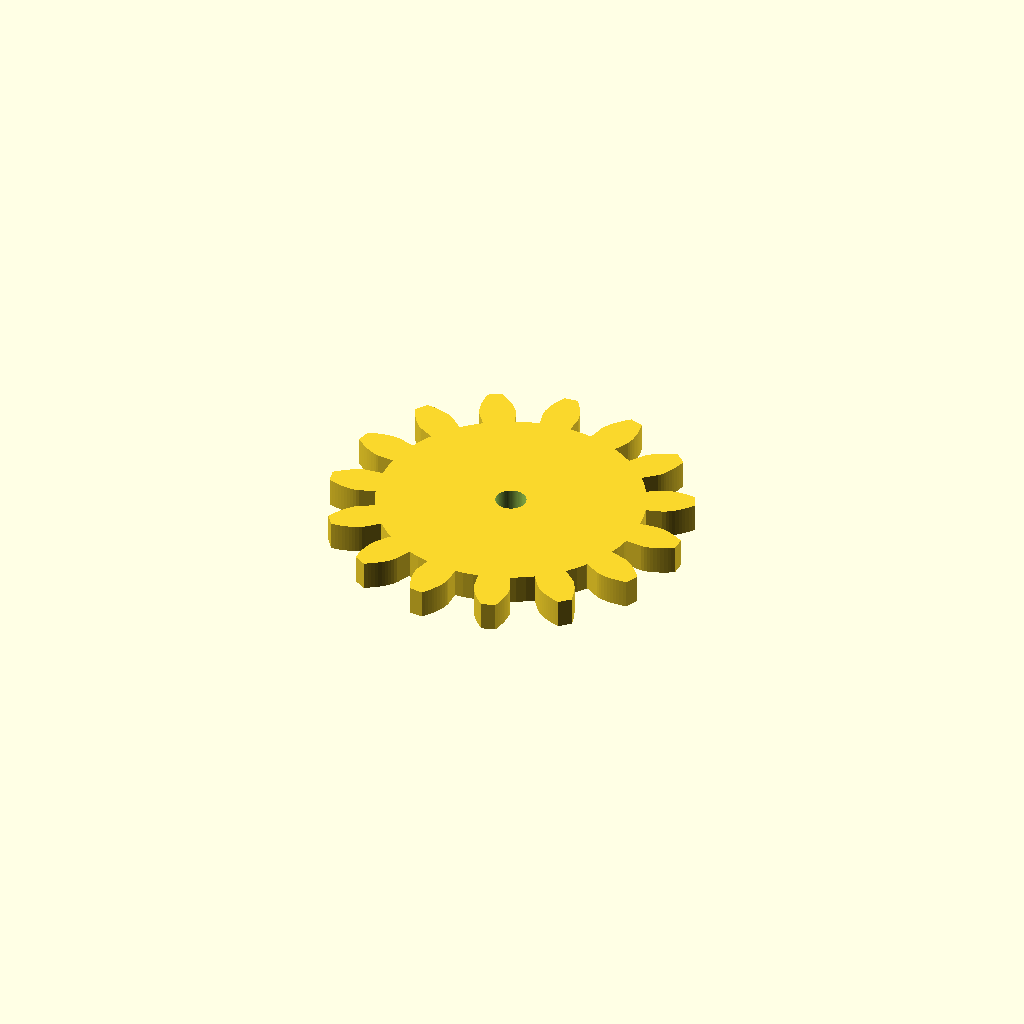
Cell 1 — every parameter at its default value.
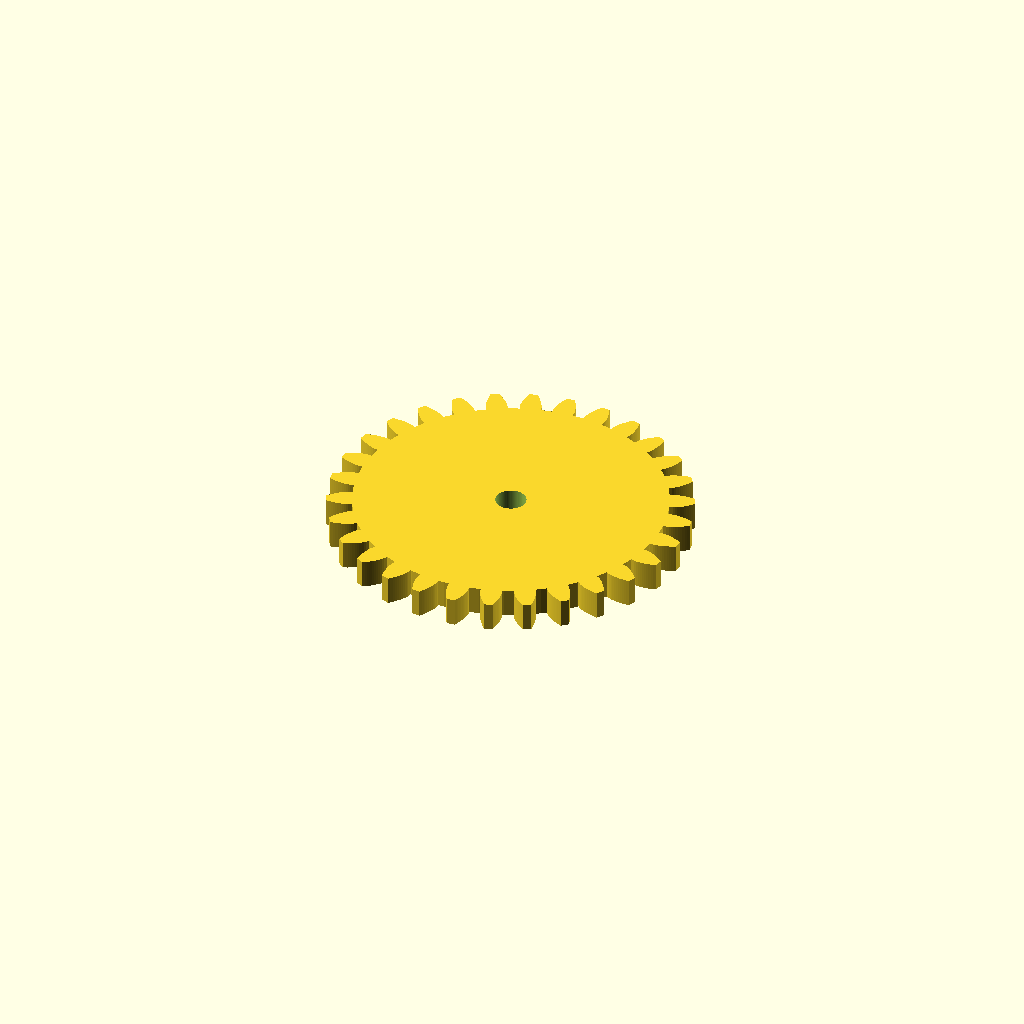
Cell 2: the same model with num_dientes = 30.
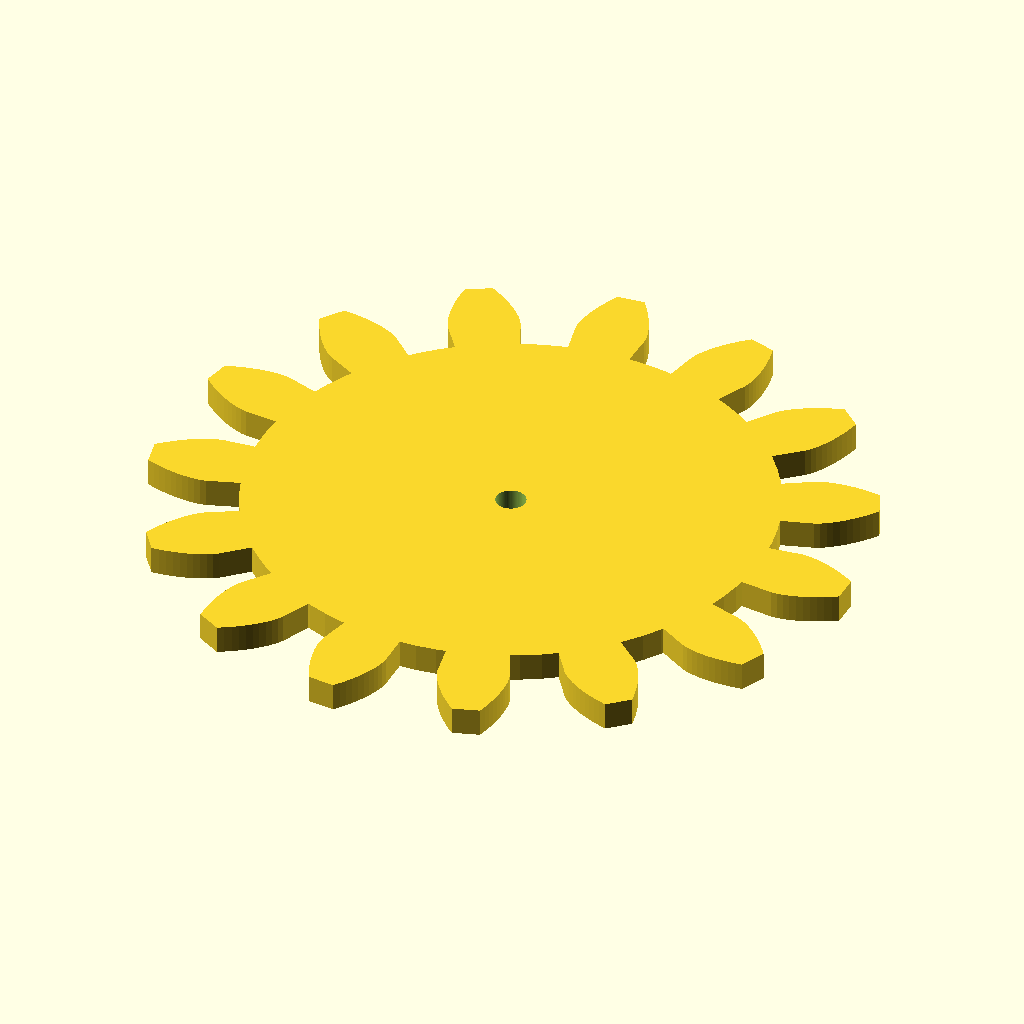
Cell 3 — diametro_exterior set to 100, the other parameters unchanged.
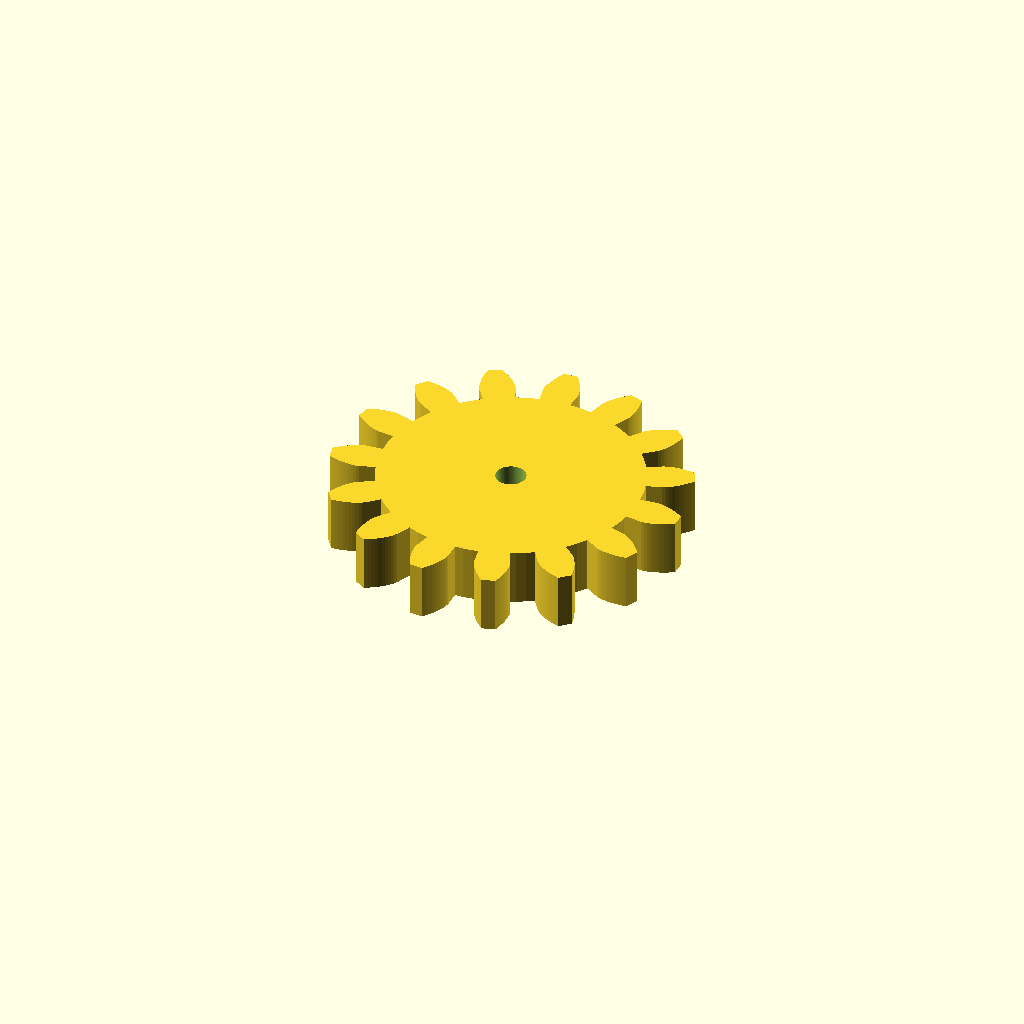
Cell 4: the same model with grosor = 8.
One fixed orthographic camera (rotation 55°, 0°, 25°; colour scheme Cornfield) for every cell.
OpenSCAD source file engranajeConico.scad:
// ==========================================
// PARÁMETROS DEL ENGRANAJE (Medidas en mm)
// ==========================================
num_dientes = 15;          // 15 dientes (como en la Figura 10.29)
diametro_exterior = 50.0;  // 5 cm de diámetro total (de punta a punta)
grosor = 4.0;              // Espesor del engranaje (4 mm)
diametro_eje = 4.0;        // Varilla metálica M4
tolerancia_eje = 0.25;     // Holgura para impresión 3D (4.25 mm reales)
angulo_presion = 20;       // Estándar (20 grados)

$fn = 80;

// ==========================================
// CÁLCULOS GEOMÉTRICOS
// ==========================================
modulo = diametro_exterior / (num_dientes + 2);
diametro_primitivo = modulo * num_dientes;

// ==========================================
// GENERACIÓN DE LA PIEZA FINAL
// ==========================================
difference() {
    engranaje_recto(
        m = modulo,
        z = num_dientes,
        h = grosor,
        pa = angulo_presion
    );
    
    // Agujero central para la varilla M4
    translate([0, 0, -1])
        cylinder(d = diametro_eje + tolerancia_eje, h = grosor + 2);
}

// ==========================================
// FUNCIONES Y MÓDULOS DE GEOMETRÍA
// ==========================================
function rad2deg(rad) = rad * 180 / PI;
function deg2rad(deg) = deg * PI / 180;
function involuta_rad(alpha_deg) = tan(alpha_deg) - deg2rad(alpha_deg);

module engranaje_recto(m, z, h, pa) {
    r_p = (m * z) / 2;          // Radio primitivo (22.06 mm)
    r_b = r_p * cos(pa);        // Radio base (20.73 mm)
    r_a = r_p + m;              // Radio exterior o de cabeza (25.00 mm)
    r_f = r_p - 1.25 * m;       // Radio de raíz o de pie (18.38 mm)
    
    linear_extrude(height = h, convexity = 10) {
        union() {
            // Disco base hasta el círculo de raíz
            circle(r = r_f + 0.05);
            
            // Repetición de los 15 dientes alrededor del centro
            for (i = [0 : z - 1]) {
                rotate([0, 0, i * (360 / z)])
                    diente_solido(r_b, r_p, r_a, r_f, z, pa);
            }
        }
    }
}

module diente_solido(r_b, r_p, r_a, r_f, z, pa) {
    pasos = 10;
    r_inicio = max(r_b, r_f);
    
    // Medio ángulo del diente en el círculo base (en grados)
    medio_ang_base = (90 / z) + rad2deg(involuta_rad(pa));
    
    // 1. Flanco inferior: sube desde la raíz (i=0) hasta la punta (i=pasos)
    // Ángulo negativo (debajo del eje X)
    flanco_inf = [
        for (i = [0 : pasos])
            let(
                r = r_inicio + (r_a - r_inicio) * (i / pasos),
                alpha = acos(min(1, r_b / r)),
                theta = -(medio_ang_base - rad2deg(involuta_rad(alpha)))
            )
            [r * cos(theta), r * sin(theta)]
    ];
    
    // 2. Flanco superior: baja desde la punta (i=pasos) hasta la raíz (i=0)
    // Ángulo positivo (encima del eje X)
    flanco_sup = [
        for (i = [pasos : -1 : 0])
            let(
                r = r_inicio + (r_a - r_inicio) * (i / pasos),
                alpha = acos(min(1, r_b / r)),
                theta = (medio_ang_base - rad2deg(involuta_rad(alpha)))
            )
            [r * cos(theta), r * sin(theta)]
    ];
    
    // Puntos de unión en la raíz (si el radio de raíz es menor que el base)
    raiz_inf = (r_f < r_b) ? [[r_f * cos(-medio_ang_base), r_f * sin(-medio_ang_base)]] : [];
    raiz_sup = (r_f < r_b) ? [[r_f * cos(medio_ang_base), r_f * sin(medio_ang_base)]] : [];
    
    // Recorrido continuo en sentido antihorario sin cruces:
    // Centro -> Raíz inferior -> Flanco inferior (sube) -> Flanco superior (baja) -> Raíz superior
    polygon(concat([[0, 0]], raiz_inf, flanco_inf, flanco_sup, raiz_sup));
}
Customizer parameters (derived from the source; name, type, default, range or options):
num_dientes: number, default 15
diametro_exterior: number, default 50
grosor: number, default 4
diametro_eje: number, default 4
tolerancia_eje: number, default 0.25
angulo_presion: number, default 20
